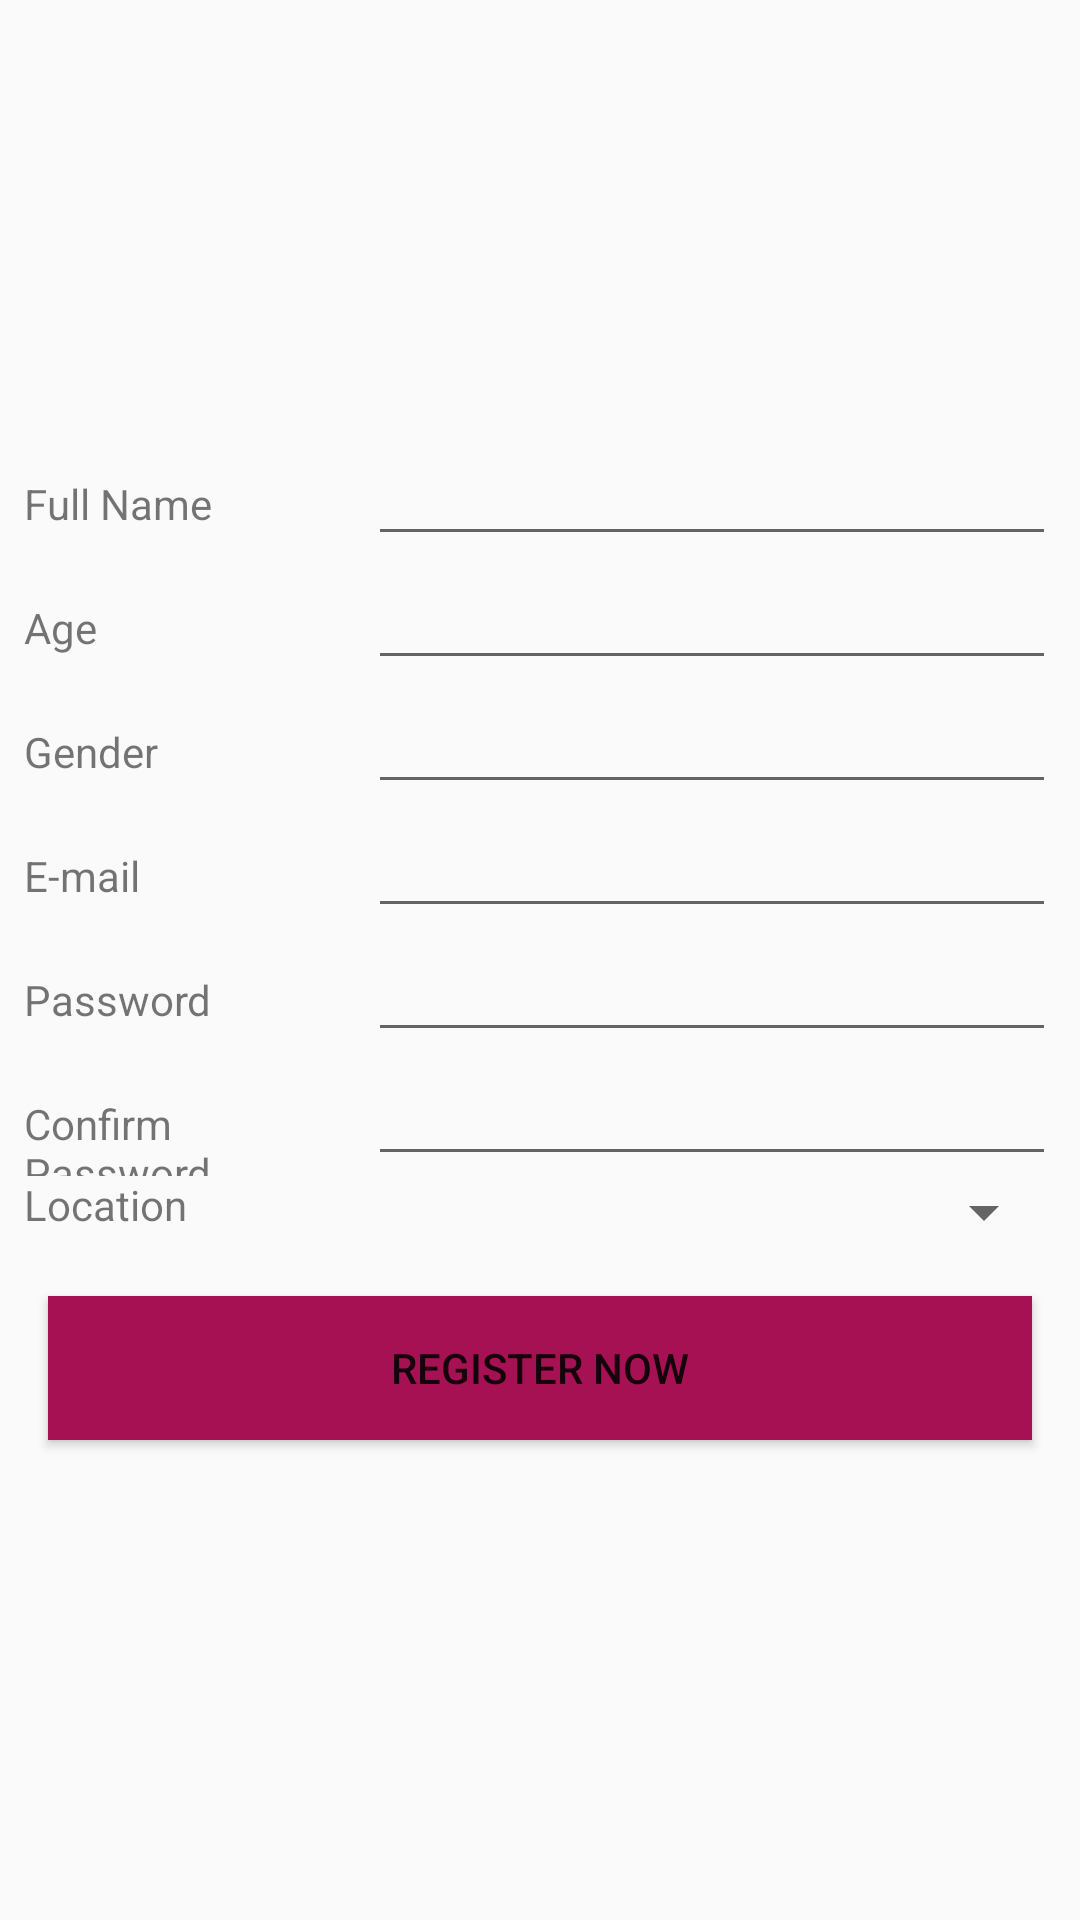

Reconstruct the res/layout file that produces this screen, plus the resources it refers to.
<!-- AndroidManifest.xml: application theme AppTheme -->
<!-- res/layout/activity_register_form.xml -->
<?xml version="1.0" encoding="utf-8"?>
<androidx.constraintlayout.widget.ConstraintLayout xmlns:android="http://schemas.android.com/apk/res/android"
    xmlns:app="http://schemas.android.com/apk/res-auto"
    xmlns:tools="http://schemas.android.com/tools"
    android:layout_width="match_parent"
    android:layout_height="match_parent"
    tools:context=".view.activities.RegisterFormActivity">
    <LinearLayout
        android:layout_width="match_parent"
        android:layout_height="wrap_content"
        android:orientation="vertical"
        app:layout_constraintTop_toTopOf="parent"
        app:layout_constraintStart_toStartOf="parent"
        app:layout_constraintEnd_toEndOf="parent"
        app:layout_constraintBottom_toBottomOf="parent"
        >
        <LinearLayout
            android:id="@+id/name_row"
            android:layout_width="match_parent"
            android:layout_height="wrap_content"
            android:layout_marginLeft="8dp"
            android:orientation="horizontal"
            android:layout_marginStart="8dp">
            <TextView
                android:id="@+id/name_text"
                android:layout_width="0dp"
                android:layout_weight="1"
                android:layout_height="wrap_content"
                android:text="Full Name"
                android:textAllCaps="false"/>
            <EditText
                android:id="@+id/name_edit_text"
                android:layout_width="0dp"
                android:layout_weight="2"
                android:layout_height="wrap_content"
                android:layout_marginRight="8dp"
                android:layout_marginEnd="8dp" />
        </LinearLayout>

        <LinearLayout
            android:id="@+id/age_row"
            android:layout_width="match_parent"
            android:layout_height="wrap_content"
            android:layout_marginLeft="8dp"
            android:orientation="horizontal"
            android:layout_marginStart="8dp">
            <TextView
                android:id="@+id/age_text"
                android:layout_width="0dp"
                android:layout_weight="1"
                android:layout_height="wrap_content"
                android:text="Age"
                android:textAllCaps="false"/>
            <EditText
                android:id="@+id/age_editText"
                android:layout_width="0dp"
                android:layout_weight="2"
                android:layout_height="wrap_content"
                android:layout_marginRight="8dp"
                android:layout_marginEnd="8dp" />
        </LinearLayout>

        <LinearLayout
            android:id="@+id/gender_row"
            android:layout_width="match_parent"
            android:layout_height="wrap_content"
            android:layout_marginLeft="8dp"
            android:orientation="horizontal"
            android:layout_marginStart="8dp">
            <TextView
                android:id="@+id/gender_text"
                android:layout_width="0dp"
                android:layout_weight="1"
                android:layout_height="wrap_content"
                android:text="Gender"
                android:textAllCaps="false"/>
            <EditText
                android:id="@+id/gender_editText"
                android:layout_width="0dp"
                android:layout_weight="2"
                android:layout_height="wrap_content"
                android:layout_marginRight="8dp"
                android:layout_marginEnd="8dp" />
        </LinearLayout>

        <LinearLayout
            android:id="@+id/email_row"
            android:layout_width="match_parent"
            android:layout_height="wrap_content"
            android:layout_marginLeft="8dp"
            android:orientation="horizontal"
            android:layout_marginStart="8dp">
            <TextView
                android:id="@+id/email_text"
                android:layout_width="0dp"
                android:layout_weight="1"
                android:layout_height="wrap_content"
                android:text="E-mail"
                android:textAllCaps="false"/>
            <EditText
                android:id="@+id/email_editText"
                android:layout_width="0dp"
                android:layout_weight="2"
                android:layout_height="wrap_content"
                android:layout_marginRight="8dp"
                android:layout_marginEnd="8dp" />
        </LinearLayout>

        <LinearLayout
            android:id="@+id/pass_row"
            android:layout_width="match_parent"
            android:layout_height="wrap_content"
            android:layout_marginLeft="8dp"
            android:orientation="horizontal"
            android:layout_marginStart="8dp">
            <TextView
                android:id="@+id/pass_text"
                android:layout_width="0dp"
                android:layout_weight="1"
                android:layout_height="wrap_content"
                android:text="Password"
                android:textAllCaps="false"/>
            <EditText
                android:id="@+id/pass_editText"
                android:layout_width="0dp"
                android:layout_weight="2"
                android:layout_height="wrap_content"
                android:layout_marginRight="8dp"
                android:layout_marginEnd="8dp" />
        </LinearLayout>

        <LinearLayout
            android:id="@+id/pass_confirm_row"
            android:layout_width="match_parent"
            android:layout_height="wrap_content"
            android:layout_marginLeft="8dp"
            android:orientation="horizontal"
            android:layout_marginStart="8dp">
            <TextView
                android:id="@+id/pass__confirm_text"
                android:layout_width="0dp"
                android:layout_weight="1"
                android:layout_height="wrap_content"
                android:text="Confirm Password"
                android:textAllCaps="false"/>
            <EditText
                android:id="@+id/pass__confirm_editText"
                android:layout_width="0dp"
                android:layout_weight="2"
                android:layout_height="wrap_content"
                android:layout_marginRight="8dp"
                android:layout_marginEnd="8dp" />
        </LinearLayout>

        <LinearLayout
            android:id="@+id/location_row"
            android:layout_width="match_parent"
            android:layout_height="wrap_content"
            android:layout_marginLeft="8dp"
            android:orientation="horizontal"
            android:layout_marginStart="8dp">
            <TextView
                android:id="@+id/location_text"
                android:layout_width="0dp"
                android:layout_weight="1"
                android:layout_height="wrap_content"
                android:text="Location"
                android:textAllCaps="false"/>
            <Spinner
                android:id="@+id/location_editText"
                android:layout_width="0dp"
                android:layout_weight="2"
                android:layout_height="wrap_content"
                android:layout_marginRight="8dp"
                android:layout_marginEnd="8dp" />
        </LinearLayout>

        <Button
            android:layout_width="match_parent"
            android:layout_height="wrap_content"
            android:layout_margin="16dp"
            android:text="Register Now"
            android:textAllCaps="true"
            android:background="@color/colorPrimary"
            android:elevation="8dp"
            />

    </LinearLayout>

</androidx.constraintlayout.widget.ConstraintLayout>
<!-- resources referenced by this layout -->
<resources>
  <color name="colorPrimary">#a51152</color>
  <style name="AppTheme" parent="Theme.AppCompat.Light.NoActionBar">
          <item name="colorPrimary">@color/colorPrimary</item>
          <item name="colorPrimaryDark">@color/colorPrimaryDark</item>
          <item name="colorAccent">@color/colorAccent</item>
      </style>
  <color name="colorPrimaryDark">#740c3a</color>
  <color name="colorAccent">#4424D6</color>
</resources>
